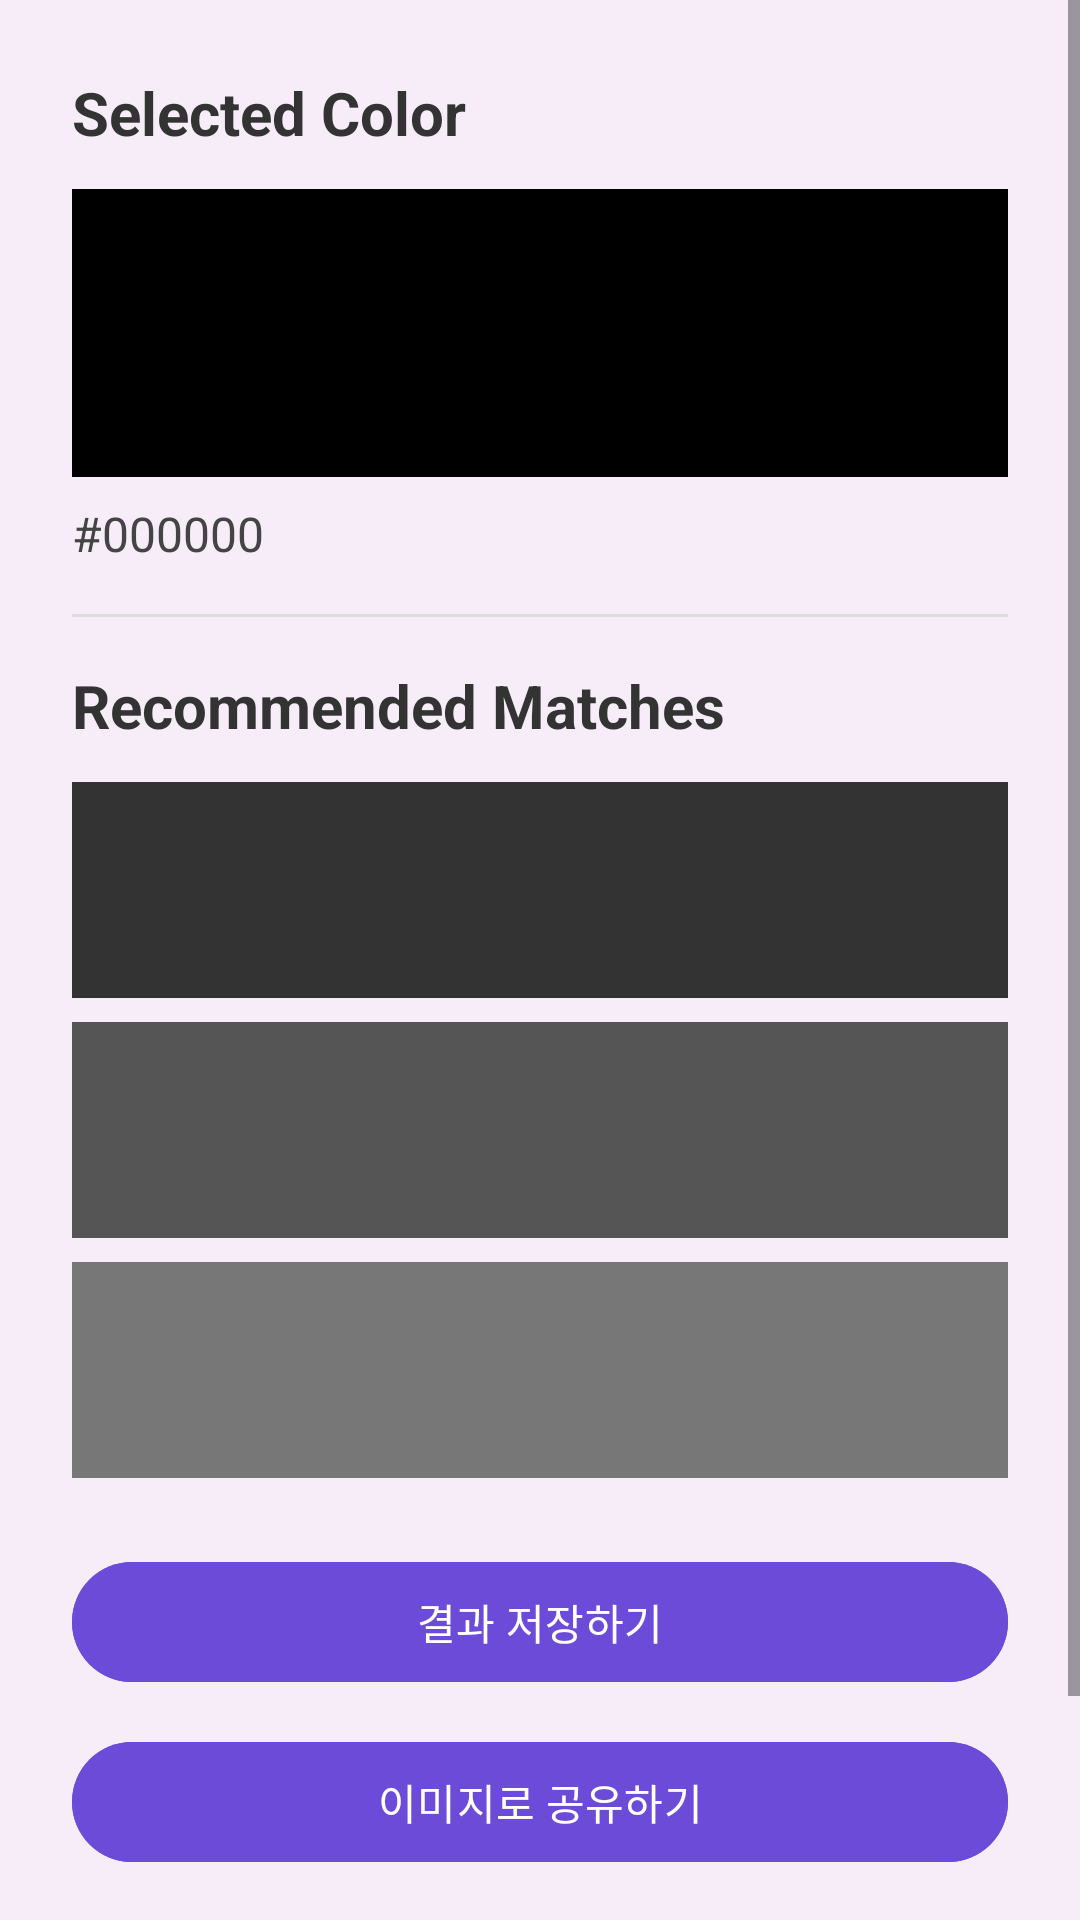

Produce the Android XML layout that renders to this screen, including the resource entries it uses.
<!-- AndroidManifest.xml: application theme Theme.CromaScan -->
<!-- res/layout/fragment_match.xml -->
<?xml version="1.0" encoding="utf-8"?>
<ScrollView xmlns:android="http://schemas.android.com/apk/res/android"
    android:layout_width="match_parent"
    android:layout_height="match_parent"
    android:background="#F6EDF8">

    <LinearLayout
        android:layout_width="match_parent"
        android:layout_height="wrap_content"
        android:orientation="vertical"
        android:padding="24dp">

        <TextView
            android:id="@+id/text_title_selected"
            android:layout_width="wrap_content"
            android:layout_height="wrap_content"
            android:text="Selected Color"
            android:textSize="20sp"
            android:textStyle="bold"
            android:textColor="#333333" />

        <View
            android:id="@+id/view_selected_color"
            android:layout_width="match_parent"
            android:layout_height="96dp"
            android:layout_marginTop="12dp"
            android:background="#000000" />

        <TextView
            android:id="@+id/text_selected_hex"
            android:layout_width="wrap_content"
            android:layout_height="wrap_content"
            android:layout_marginTop="8dp"
            android:text="#000000"
            android:textSize="16sp"
            android:textColor="#444444" />

        <View
            android:layout_width="match_parent"
            android:layout_height="1dp"
            android:layout_marginTop="16dp"
            android:background="#DDDDDD" />

        <TextView
            android:id="@+id/text_title_matches"
            android:layout_width="wrap_content"
            android:layout_height="wrap_content"
            android:layout_marginTop="16dp"
            android:text="Recommended Matches"
            android:textSize="20sp"
            android:textStyle="bold"
            android:textColor="#333333" />

        <View
            android:id="@+id/view_match_1"
            android:layout_width="match_parent"
            android:layout_height="72dp"
            android:layout_marginTop="12dp"
            android:background="#333333" />

        <View
            android:id="@+id/view_match_2"
            android:layout_width="match_parent"
            android:layout_height="72dp"
            android:layout_marginTop="8dp"
            android:background="#555555" />

        <View
            android:id="@+id/view_match_3"
            android:layout_width="match_parent"
            android:layout_height="72dp"
            android:layout_marginTop="8dp"
            android:background="#777777" />

        <Button
            android:id="@+id/button_save_history"
            android:layout_width="match_parent"
            android:layout_height="wrap_content"
            android:layout_marginTop="24dp"
            android:text="결과 저장하기"
            android:textColor="@android:color/white"
            android:backgroundTint="#6C4BD9" />

        <Button
            android:id="@+id/button_share_image"
            android:layout_width="match_parent"
            android:layout_height="wrap_content"
            android:layout_marginTop="12dp"
            android:text="이미지로 공유하기"
            android:textColor="@android:color/white"
            android:backgroundTint="#6C4BD9" />

        <Button
            android:id="@+id/button_back_to_start"
            android:layout_width="match_parent"
            android:layout_height="wrap_content"
            android:layout_marginTop="12dp"
            android:layout_marginBottom="16dp"
            android:text="처음 화면으로 돌아가기"
            android:textColor="@android:color/white"
            android:backgroundTint="#6C4BD9" />

    </LinearLayout>
</ScrollView>
<!-- resources referenced by this layout -->
<resources>
  <style name="Theme.CromaScan" parent="Theme.Material3.DayNight.NoActionBar">
          <item name="colorPrimary">#4F3A78</item>
          <item name="android:statusBarColor">#4F3A78</item>
          <item name="android:navigationBarColor">#4F3A78</item>
      </style>
</resources>
